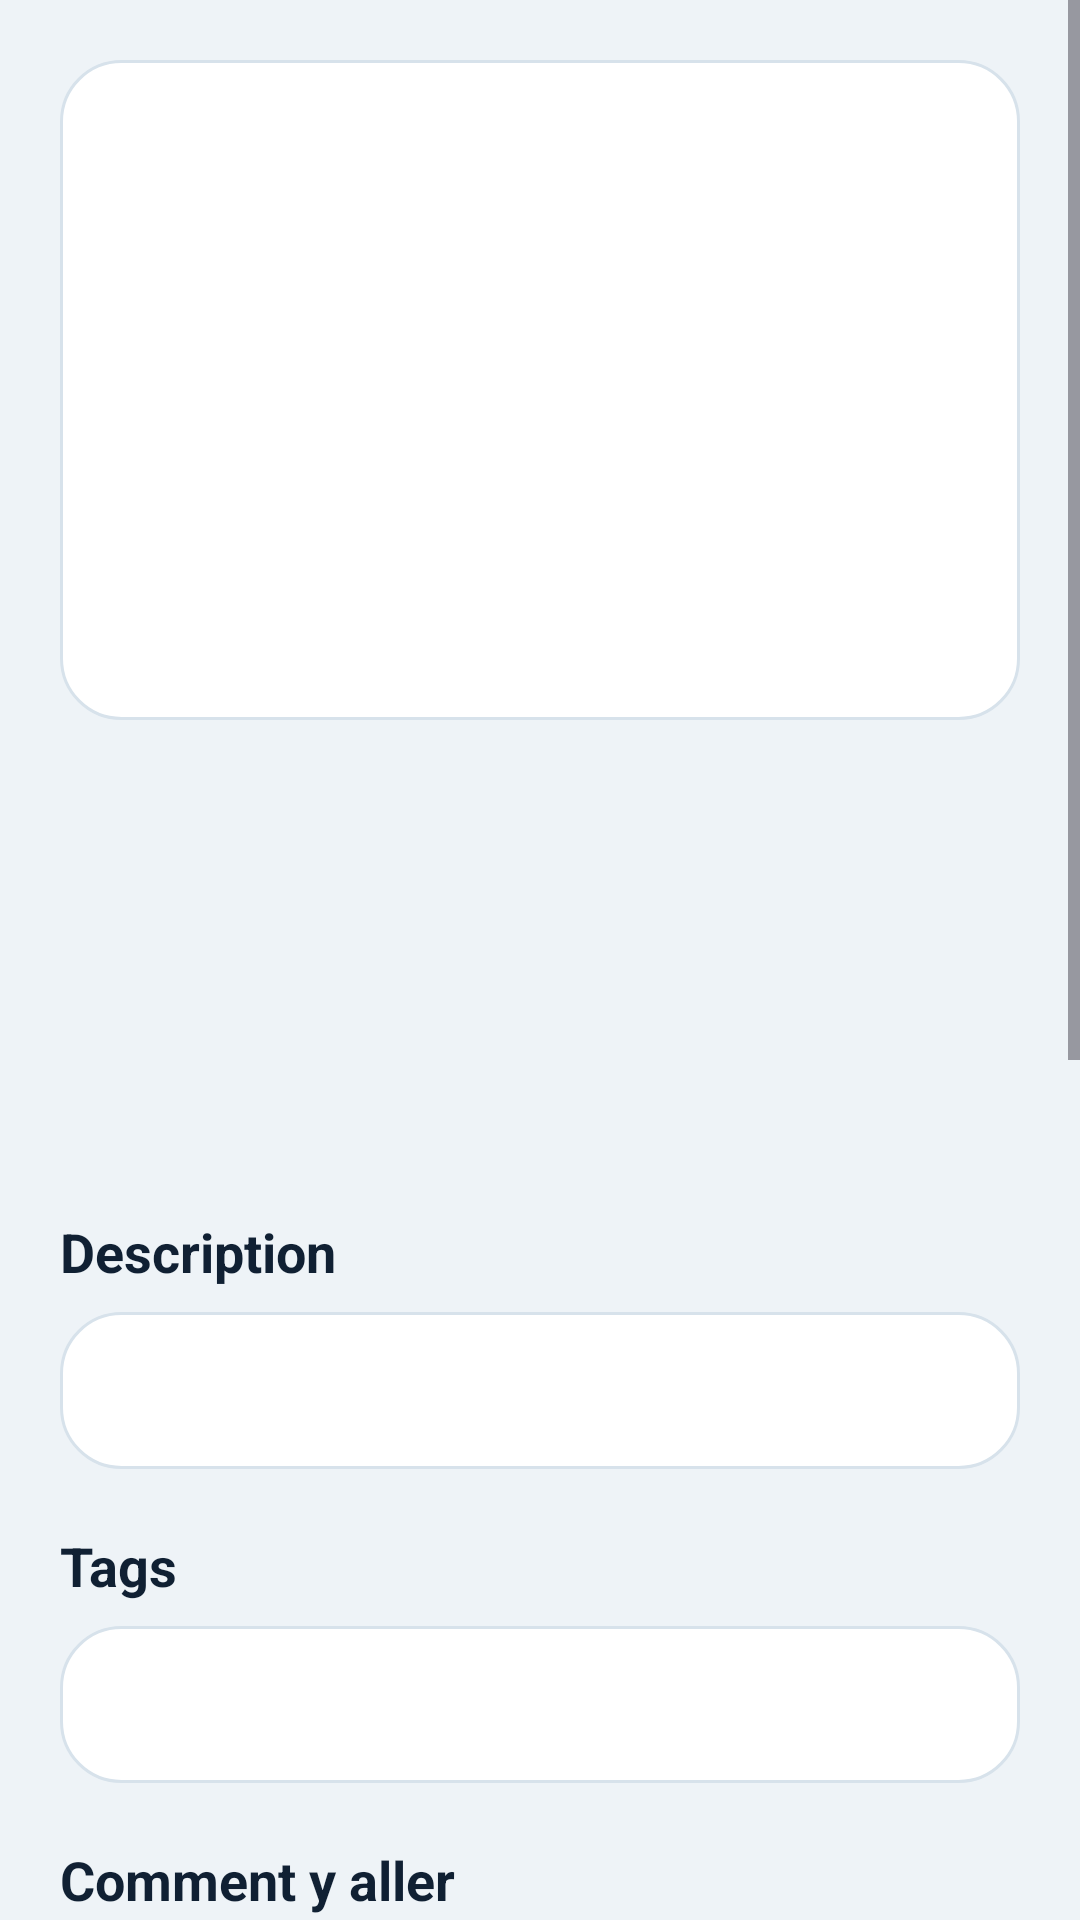

Write the Android layout XML for this screen, with the resource values it uses.
<!-- AndroidManifest.xml: application theme Theme.Travel_Esteban_kylian -->
<!-- res/layout/activity_travel_share_detail.xml -->
<?xml version="1.0" encoding="utf-8"?>
<ScrollView xmlns:android="http://schemas.android.com/apk/res/android"
    android:layout_width="match_parent"
    android:layout_height="match_parent"
    android:background="@color/app_bg">

    <LinearLayout
        android:layout_width="match_parent"
        android:layout_height="wrap_content"
        android:orientation="vertical"
        android:padding="20dp">

        <ImageView
            android:id="@+id/ivDetailPhotoMetadataMedia"
            android:layout_width="match_parent"
            android:layout_height="220dp"
            android:adjustViewBounds="true"
            android:background="@drawable/bg_photo_post_card"
            android:contentDescription="@string/travelshare_post_image_content_description"
            android:padding="6dp"
            android:scaleType="centerCrop" />

        <TextView
            android:id="@+id/tvDetailPhotoMetadataTitle"
            android:layout_width="wrap_content"
            android:layout_height="wrap_content"
            android:layout_marginTop="20dp"
            android:textColor="@color/app_text_primary"
            android:textSize="28sp"
            android:textStyle="bold" />

        <TextView
            android:id="@+id/tvDetailPhotoMetadataAuthor"
            android:layout_width="wrap_content"
            android:layout_height="wrap_content"
            android:layout_marginTop="8dp"
            android:textColor="@color/app_text_secondary"
            android:textSize="14sp" />

        <Button
            android:id="@+id/btnOpenPhotoGroup"
            android:layout_width="wrap_content"
            android:layout_height="wrap_content"
            android:layout_marginTop="10dp"
            android:text="@string/travelshare_group_open_from_post"
            android:visibility="gone" />

        <TextView
            android:id="@+id/tvDetailPhotoMetadataLocation"
            android:layout_width="wrap_content"
            android:layout_height="wrap_content"
            android:layout_marginTop="10dp"
            android:textColor="@color/app_blue"
            android:textSize="16sp"
            android:textStyle="bold" />

        <TextView
            android:id="@+id/tvDetailPhotoMetadataDate"
            android:layout_width="wrap_content"
            android:layout_height="wrap_content"
            android:layout_marginTop="6dp"
            android:textColor="@color/app_text_secondary"
            android:textSize="14sp" />

        <TextView
            android:layout_width="wrap_content"
            android:layout_height="wrap_content"
            android:layout_marginTop="24dp"
            android:text="@string/travelshare_description_section"
            android:textColor="@color/app_text_primary"
            android:textSize="18sp"
            android:textStyle="bold" />

        <TextView
            android:id="@+id/tvDetailPhotoMetadataDescription"
            android:layout_width="match_parent"
            android:layout_height="wrap_content"
            android:layout_marginTop="8dp"
            android:background="@drawable/bg_photo_post_card"
            android:lineSpacingExtra="3dp"
            android:padding="16dp"
            android:textColor="@color/app_text_secondary"
            android:textSize="15sp" />

        <TextView
            android:id="@+id/tvVoiceNoteLabel"
            android:layout_width="wrap_content"
            android:layout_height="wrap_content"
            android:layout_marginTop="20dp"
            android:text="@string/travelshare_voice_note_section"
            android:textColor="@color/app_text_primary"
            android:textSize="18sp"
            android:textStyle="bold"
            android:visibility="gone" />

        <Button
            android:id="@+id/btnPlayVoiceNote"
            android:layout_width="match_parent"
            android:layout_height="wrap_content"
            android:layout_marginTop="8dp"
            android:text="@string/travelshare_voice_note_play_button"
            android:visibility="gone" />

        <TextView
            android:layout_width="wrap_content"
            android:layout_height="wrap_content"
            android:layout_marginTop="20dp"
            android:text="@string/travelshare_tags_section"
            android:textColor="@color/app_text_primary"
            android:textSize="18sp"
            android:textStyle="bold" />

        <TextView
            android:id="@+id/tvDetailPhotoMetadataTags"
            android:layout_width="match_parent"
            android:layout_height="wrap_content"
            android:layout_marginTop="8dp"
            android:background="@drawable/bg_photo_post_card"
            android:lineSpacingExtra="3dp"
            android:padding="16dp"
            android:textColor="@color/app_text_secondary"
            android:textSize="15sp" />

        <TextView
            android:layout_width="wrap_content"
            android:layout_height="wrap_content"
            android:layout_marginTop="20dp"
            android:text="@string/travelshare_route_section"
            android:textColor="@color/app_text_primary"
            android:textSize="18sp"
            android:textStyle="bold" />

        <TextView
            android:id="@+id/tvDetailPhotoMetadataRouteAdvice"
            android:layout_width="match_parent"
            android:layout_height="wrap_content"
            android:layout_marginTop="8dp"
            android:background="@drawable/bg_photo_post_card"
            android:lineSpacingExtra="3dp"
            android:padding="16dp"
            android:textColor="@color/app_text_secondary"
            android:textSize="15sp" />

        <Button
            android:id="@+id/btnLikePhotoMetadata"
            android:layout_width="match_parent"
            android:layout_height="wrap_content"
            android:layout_marginTop="24dp"
            android:backgroundTint="@color/app_teal"
            android:textColor="@android:color/white" />

        <Button
            android:id="@+id/btnReportPhotoMetadata"
            android:layout_width="match_parent"
            android:layout_height="wrap_content"
            android:layout_marginTop="12dp"
            android:backgroundTint="@color/app_red"
            android:text="@string/travelshare_report_button"
            android:textColor="@android:color/white" />

        <Button
            android:id="@+id/btnDeletePhotoMetadata"
            android:layout_width="match_parent"
            android:layout_height="wrap_content"
            android:layout_marginTop="12dp"
            android:backgroundTint="@color/app_red"
            android:text="@string/travelshare_delete_button"
            android:textColor="@android:color/white"
            android:visibility="gone" />

        <Button
            android:id="@+id/btnOpenDirections"
            android:layout_width="match_parent"
            android:layout_height="wrap_content"
            android:layout_marginTop="12dp"
            android:backgroundTint="@color/app_blue"
            android:text="@string/travelshare_directions_button"
            android:textColor="@android:color/white" />

        <TextView
            android:layout_width="wrap_content"
            android:layout_height="wrap_content"
            android:layout_marginTop="24dp"
            android:text="@string/travelshare_comments_section"
            android:textColor="@color/app_text_primary"
            android:textSize="18sp"
            android:textStyle="bold" />

        <TextView
            android:id="@+id/tvCommentsCount"
            android:layout_width="wrap_content"
            android:layout_height="wrap_content"
            android:layout_marginTop="6dp"
            android:textColor="@color/app_text_secondary"
            android:textSize="13sp" />

        <EditText
            android:id="@+id/etAddComment"
            android:layout_width="match_parent"
            android:layout_height="wrap_content"
            android:layout_marginTop="14dp"
            android:background="@drawable/bg_search_bar"
            android:gravity="top|start"
            android:hint="@string/travelshare_comment_hint"
            android:inputType="textMultiLine"
            android:minHeight="90dp"
            android:padding="12dp" />

        <Button
            android:id="@+id/btnAddComment"
            android:layout_width="match_parent"
            android:layout_height="wrap_content"
            android:layout_marginTop="10dp"
            android:backgroundTint="@color/app_blue"
            android:text="@string/travelshare_add_comment_button"
            android:textColor="@android:color/white" />

        <androidx.recyclerview.widget.RecyclerView
            android:id="@+id/rvComments"
            android:layout_width="match_parent"
            android:layout_height="wrap_content"
            android:layout_marginTop="14dp"
            android:nestedScrollingEnabled="false" />

    </LinearLayout>

</ScrollView>
<!-- resources referenced by this layout -->
<resources>
  <color name="app_bg">#EEF3F7</color>
  <color name="app_blue">#2E6AF3</color>
  <color name="app_red">#B91C1C</color>
  <color name="app_teal">#0F766E</color>
  <color name="app_text_primary">#102033</color>
  <color name="app_text_secondary">#617287</color>
  <!-- drawable bg_photo_post_card (drawable) -->
  <?xml version="1.0" encoding="utf-8"?>
  <shape xmlns:android="http://schemas.android.com/apk/res/android"
      android:shape="rectangle">
      <solid android:color="@color/app_surface" />
      <corners android:radius="20dp" />
      <stroke
          android:width="1dp"
          android:color="@color/app_stroke" />
  </shape>
  <!-- drawable bg_search_bar (drawable) -->
  <?xml version="1.0" encoding="utf-8"?>
  <shape xmlns:android="http://schemas.android.com/apk/res/android"
      android:shape="rectangle">
      <solid android:color="@color/app_surface" />
      <corners android:radius="16dp" />
      <stroke
          android:width="1dp"
          android:color="@color/app_stroke" />
  </shape>
  <string name="travelshare_add_comment_button">Publier le commentaire</string>
  <string name="travelshare_comment_hint">Ajouter un commentaire</string>
  <string name="travelshare_comments_section">Commentaires</string>
  <string name="travelshare_delete_button">Supprimer la publication</string>
  <string name="travelshare_description_section">Description</string>
  <string name="travelshare_directions_button">Ouvrir l\'itinéraire</string>
  <string name="travelshare_group_open_from_post">Ouvrir le groupe</string>
  <string name="travelshare_post_image_content_description">Illustration d\'une publication de voyage</string>
  <string name="travelshare_report_button">Signaler</string>
  <string name="travelshare_route_section">Comment y aller</string>
  <string name="travelshare_tags_section">Tags</string>
  <string name="travelshare_voice_note_play_button">Lire</string>
  <string name="travelshare_voice_note_section">Message vocal</string>
  <style name="Theme.Travel_Esteban_kylian" parent="Base.Theme.Travel_Esteban_kylian" />
  <color name="app_surface">#FFFFFFFF</color>
  <color name="app_stroke">#D7E2EB</color>
  <style name="Base.Theme.Travel_Esteban_kylian" parent="Theme.Material3.DayNight.NoActionBar">
          
          
      </style>
</resources>
